5-way image classification set "dataset" from GitHub (ID-Sci/dip); label vocabulary: anthracnose, bacterial wilt, frog's eye leaf spot, normal, yellow leaf curl disease.

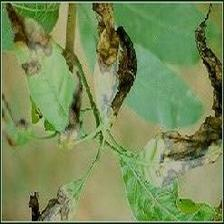
Label: bacterial wilt

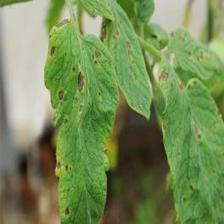
Label: frog's eye leaf spot

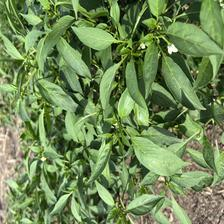
Label: normal

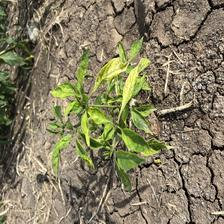
Label: yellow leaf curl disease

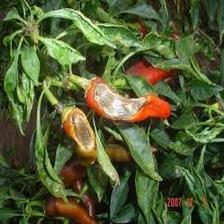
Label: anthracnose

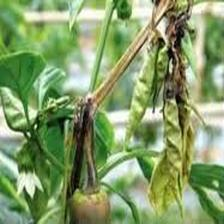
Label: bacterial wilt
